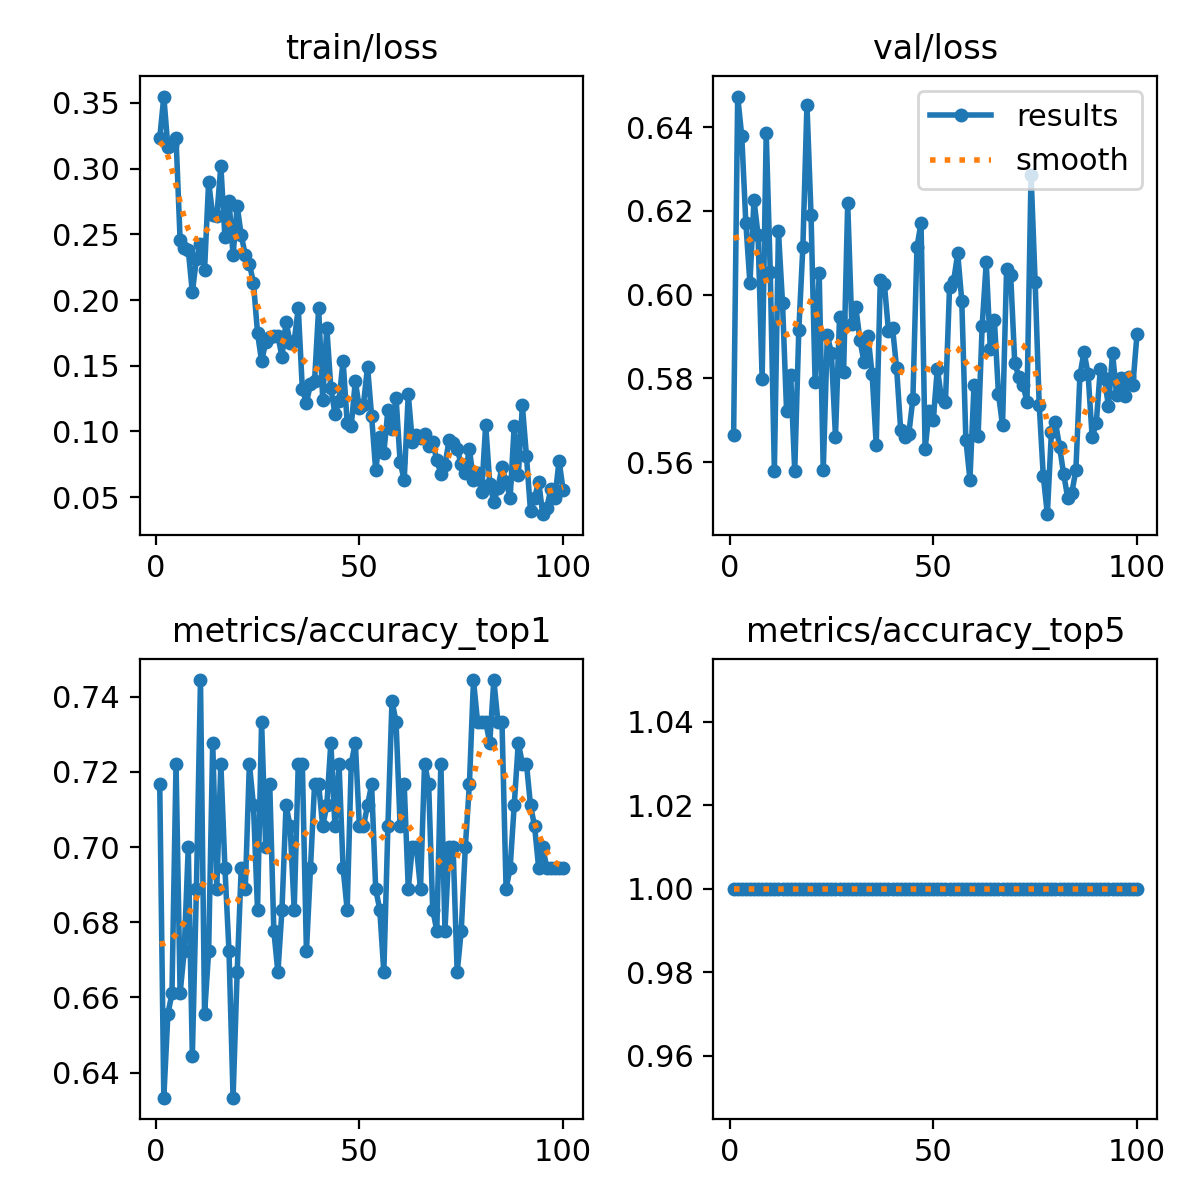

Source data for this figure (header and first rows):
epoch, time, train/loss, metrics/accuracy_top1, metrics/accuracy_top5, val/loss, lr/pg0, lr/pg1, lr/pg2
1, 42.25, 0.3232, 0.7167, 1, 0.5665, 0.000231, 0.000231, 0.000231
2, 78.03, 0.3549, 0.6333, 1, 0.6473, 0.0004644, 0.0004644, 0.0004644
3, 118.7, 0.3164, 0.6556, 1, 0.6378, 0.000693, 0.000693, 0.000693
4, 164, 0.3184, 0.6611, 1, 0.6172, 0.0006928, 0.0006928, 0.0006928
5, 205.8, 0.3232, 0.7222, 1, 0.6027, 0.0006857, 0.0006857, 0.0006857
6, 245.7, 0.2457, 0.6611, 1, 0.6226, 0.0006787, 0.0006787, 0.0006787
7, 286.6, 0.2398, 0.6722, 1, 0.6142, 0.0006716, 0.0006716, 0.0006716
8, 324.9, 0.2384, 0.7, 1, 0.5799, 0.0006645, 0.0006645, 0.0006645
9, 370.4, 0.2058, 0.6444, 1, 0.6387, 0.0006575, 0.0006575, 0.0006575
10, 414.3, 0.2313, 0.6889, 1, 0.6053, 0.0006504, 0.0006504, 0.0006504
11, 453.1, 0.2426, 0.7444, 1, 0.5579, 0.0006433, 0.0006433, 0.0006433
12, 492.8, 0.223, 0.6556, 1, 0.6151, 0.0006362, 0.0006362, 0.0006362
13, 531.6, 0.29, 0.6722, 1, 0.5981, 0.0006292, 0.0006292, 0.0006292
14, 574.5, 0.2645, 0.7278, 1, 0.5722, 0.0006221, 0.0006221, 0.0006221
15, 614.3, 0.2637, 0.6889, 1, 0.5809, 0.000615, 0.000615, 0.000615
16, 656.6, 0.3021, 0.7222, 1, 0.5578, 0.000608, 0.000608, 0.000608
17, 696.7, 0.2479, 0.6944, 1, 0.5915, 0.0006009, 0.0006009, 0.0006009
18, 735.8, 0.2757, 0.6722, 1, 0.6114, 0.0005938, 0.0005938, 0.0005938
19, 776, 0.2341, 0.6333, 1, 0.6453, 0.0005868, 0.0005868, 0.0005868
20, 815.6, 0.2717, 0.6667, 1, 0.6191, 0.0005797, 0.0005797, 0.0005797
21, 855.7, 0.2493, 0.6944, 1, 0.5791, 0.0005726, 0.0005726, 0.0005726
22, 898, 0.2344, 0.6889, 1, 0.6053, 0.0005656, 0.0005656, 0.0005656
23, 937, 0.2276, 0.7222, 1, 0.558, 0.0005585, 0.0005585, 0.0005585
24, 978.9, 0.2132, 0.7111, 1, 0.5903, 0.0005514, 0.0005514, 0.0005514
25, 1018, 0.175, 0.6833, 1, 0.586, 0.0005444, 0.0005444, 0.0005444
26, 1061, 0.1535, 0.7333, 1, 0.5661, 0.0005373, 0.0005373, 0.0005373
27, 1100, 0.1677, 0.7, 1, 0.5947, 0.0005302, 0.0005302, 0.0005302
28, 1141, 0.1719, 0.7167, 1, 0.5816, 0.0005231, 0.0005231, 0.0005231
29, 1185, 0.1723, 0.6778, 1, 0.6219, 0.0005161, 0.0005161, 0.0005161
30, 1228, 0.1729, 0.6667, 1, 0.5929, 0.000509, 0.000509, 0.000509
31, 1270, 0.1568, 0.6833, 1, 0.5969, 0.0005019, 0.0005019, 0.0005019
32, 1316, 0.1835, 0.7111, 1, 0.5892, 0.0004949, 0.0004949, 0.0004949
33, 1360, 0.1673, 0.7056, 1, 0.5839, 0.0004878, 0.0004878, 0.0004878
34, 1401, 0.1688, 0.6833, 1, 0.59, 0.0004807, 0.0004807, 0.0004807
35, 1443, 0.1939, 0.7222, 1, 0.5809, 0.0004737, 0.0004737, 0.0004737
36, 1485, 0.1321, 0.7222, 1, 0.5642, 0.0004666, 0.0004666, 0.0004666
37, 1526, 0.1219, 0.6722, 1, 0.6034, 0.0004595, 0.0004595, 0.0004595
38, 1567, 0.1359, 0.6944, 1, 0.6025, 0.0004525, 0.0004525, 0.0004525
39, 1609, 0.1384, 0.7167, 1, 0.5914, 0.0004454, 0.0004454, 0.0004454
40, 1650, 0.194, 0.7167, 1, 0.5921, 0.0004383, 0.0004383, 0.0004383
41, 1692, 0.1242, 0.7056, 1, 0.5825, 0.0004313, 0.0004313, 0.0004313
42, 1734, 0.1789, 0.7111, 1, 0.5677, 0.0004242, 0.0004242, 0.0004242
43, 1776, 0.1329, 0.7278, 1, 0.5659, 0.0004171, 0.0004171, 0.0004171
44, 1817, 0.1136, 0.7056, 1, 0.5668, 0.0004101, 0.0004101, 0.0004101
45, 1861, 0.1234, 0.7222, 1, 0.5751, 0.000403, 0.000403, 0.000403
46, 1902, 0.154, 0.6944, 1, 0.6114, 0.0003959, 0.0003959, 0.0003959
47, 1944, 0.1066, 0.6833, 1, 0.6171, 0.0003888, 0.0003888, 0.0003888
48, 1990, 0.1042, 0.7222, 1, 0.5632, 0.0003818, 0.0003818, 0.0003818
49, 2033, 0.1384, 0.7278, 1, 0.5722, 0.0003747, 0.0003747, 0.0003747
50, 2074, 0.1177, 0.7056, 1, 0.5701, 0.0003676, 0.0003676, 0.0003676
51, 2116, 0.1204, 0.7056, 1, 0.5823, 0.0003606, 0.0003606, 0.0003606
52, 2159, 0.1494, 0.7111, 1, 0.5755, 0.0003535, 0.0003535, 0.0003535
53, 2200, 0.1118, 0.7167, 1, 0.5745, 0.0003464, 0.0003464, 0.0003464
54, 2240, 0.0703, 0.6889, 1, 0.6018, 0.0003394, 0.0003394, 0.0003394
55, 2281, 0.09562, 0.6833, 1, 0.6033, 0.0003323, 0.0003323, 0.0003323
56, 2321, 0.08369, 0.6667, 1, 0.6098, 0.0003252, 0.0003252, 0.0003252
57, 2363, 0.1163, 0.7056, 1, 0.5985, 0.0003182, 0.0003182, 0.0003182
58, 2405, 0.1019, 0.7389, 1, 0.5654, 0.0003111, 0.0003111, 0.0003111
59, 2445, 0.1258, 0.7333, 1, 0.5558, 0.000304, 0.000304, 0.000304
60, 2486, 0.07664, 0.7056, 1, 0.5783, 0.000297, 0.000297, 0.000297
... 40 more rows
